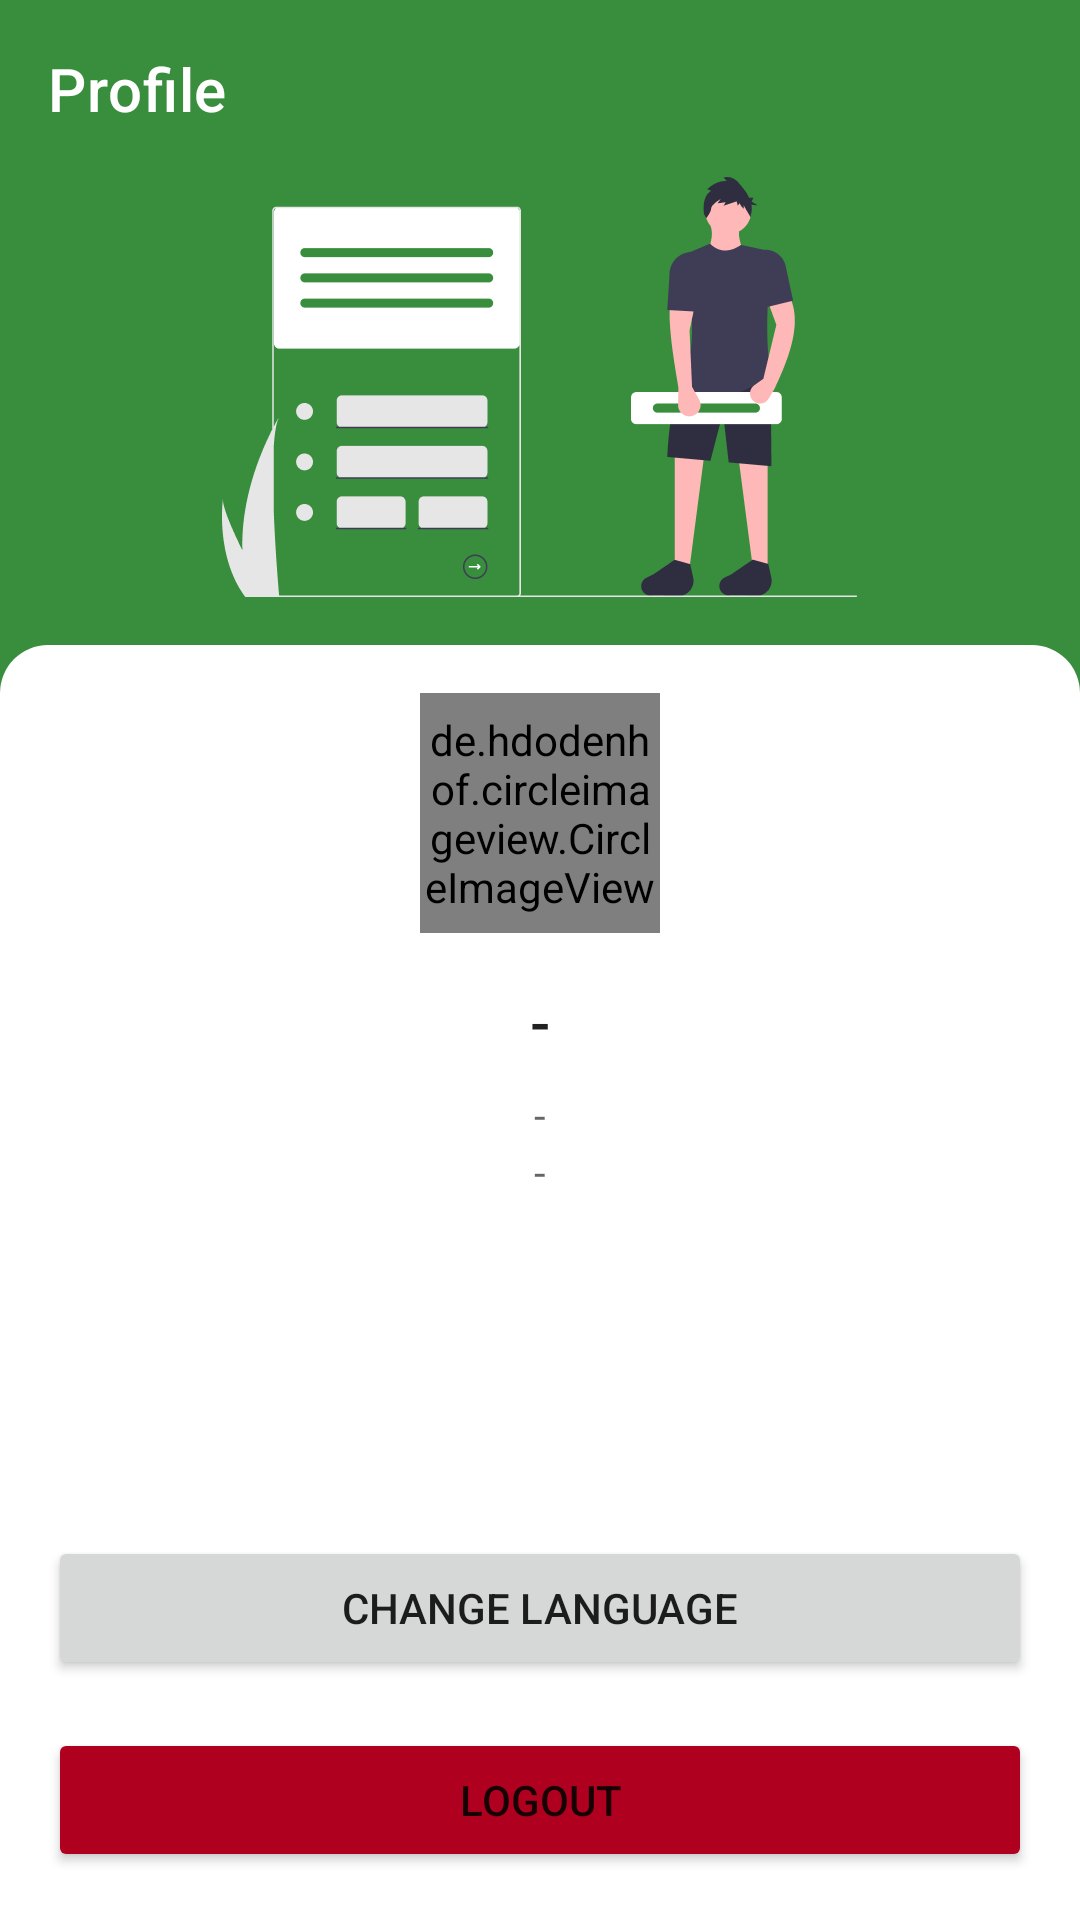

Produce the Android XML layout that renders to this screen, including the resource entries it uses.
<!-- AndroidManifest.xml: application theme Theme.PemasaranProduk -->
<!-- res/layout/fragment_user.xml -->
<?xml version="1.0" encoding="utf-8"?>
<ScrollView xmlns:android="http://schemas.android.com/apk/res/android"
  xmlns:tools="http://schemas.android.com/tools"
  android:layout_width="match_parent"
  android:layout_height="match_parent"
  xmlns:app="http://schemas.android.com/apk/res-auto"
  android:fillViewport="true"
  android:background="@color/primary"
  tools:context=".presentation.user.UserFragment">

  <LinearLayout
    android:layout_width="match_parent"
    android:layout_height="wrap_content"
    android:orientation="vertical">

    <TextView
      android:layout_width="wrap_content"
      android:layout_height="wrap_content"
      android:text="@string/profile"
      android:textColor="@color/onPrimaryHigh"
      android:textAppearance="@style/TextAppearance.MaterialComponents.Headline6"
      android:layout_marginTop="@dimen/normal_100"
      android:layout_marginStart="@dimen/normal_100"/>

    <ImageView
      android:layout_width="wrap_content"
      android:layout_height="wrap_content"
      android:src="@drawable/image_profile"
      android:layout_gravity="center_horizontal"
      android:layout_marginTop="@dimen/normal_100"
      android:contentDescription="@null"/>

    <androidx.constraintlayout.widget.ConstraintLayout
      android:layout_width="match_parent"
      android:layout_height="match_parent"
      android:background="@drawable/bg_backdrop_profile"
      android:layout_marginTop="@dimen/normal_100">

      <androidx.constraintlayout.widget.Guideline
        android:id="@+id/guideline_start"
        android:layout_width="wrap_content"
        android:layout_height="wrap_content"
        android:orientation="vertical"
        app:layout_constraintGuide_begin="@dimen/normal_100"/>

      <androidx.constraintlayout.widget.Guideline
        android:id="@+id/guideline_end"
        android:layout_width="wrap_content"
        android:layout_height="wrap_content"
        android:orientation="vertical"
        app:layout_constraintGuide_end="@dimen/normal_100"/>

      <de.hdodenhof.circleimageview.CircleImageView
        android:id="@+id/iv_avatar_user"
        android:layout_width="80dp"
        android:layout_height="80dp"
        android:src="@android:color/darker_gray"
        android:layout_marginTop="@dimen/normal_100"
        app:layout_constraintTop_toTopOf="parent"
        app:layout_constraintStart_toStartOf="@id/guideline_start"
        app:layout_constraintEnd_toEndOf="@id/guideline_end"/>

      <TextView
        android:id="@+id/tv_name_user"
        android:layout_width="wrap_content"
        android:layout_height="wrap_content"
        android:text="@string/default_text"
        tools:text="Full Name"
        android:textAppearance="@style/TextAppearance.MaterialComponents.Headline6"
        android:layout_marginTop="@dimen/normal_100"
        app:layout_constraintTop_toBottomOf="@id/iv_avatar_user"
        app:layout_constraintStart_toStartOf="@id/guideline_start"
        app:layout_constraintEnd_toEndOf="@id/guideline_end"/>

      <TextView
        android:id="@+id/tv_email_user"
        android:layout_width="wrap_content"
        android:layout_height="wrap_content"
        android:text="@string/default_text"
        tools:text="email@mail.com"
        android:textColor="@color/onSurfaceMedium"
        android:textAppearance="@style/TextAppearance.MaterialComponents.Body2"
        android:layout_marginTop="@dimen/small_100"
        app:layout_constraintTop_toBottomOf="@id/tv_name_user"
        app:layout_constraintStart_toStartOf="@id/guideline_start"
        app:layout_constraintEnd_toEndOf="@id/guideline_end"/>

      <TextView
        android:id="@+id/tv_phone_user"
        android:layout_width="wrap_content"
        android:layout_height="wrap_content"
        android:text="@string/default_text"
        tools:text="+6281234567890"
        android:textColor="@color/onSurfaceMedium"
        android:textAppearance="@style/TextAppearance.MaterialComponents.Body2"
        app:layout_constraintTop_toBottomOf="@id/tv_email_user"
        app:layout_constraintStart_toStartOf="@id/guideline_start"
        app:layout_constraintEnd_toEndOf="@id/guideline_end"/>

      <Button
        android:id="@+id/btn_change_language_user"
        android:layout_width="0dp"
        android:layout_height="wrap_content"
        android:text="@string/change_language"
        android:layout_marginBottom="@dimen/normal_100"
        app:layout_constraintBottom_toTopOf="@id/btn_logout_user"
        app:layout_constraintStart_toStartOf="@id/guideline_start"
        app:layout_constraintEnd_toEndOf="@id/guideline_end"/>

      <Button
        android:id="@+id/btn_logout_user"
        android:layout_width="0dp"
        android:layout_height="wrap_content"
        android:text="@string/logout"
        android:backgroundTint="@color/error"
        android:layout_marginBottom="@dimen/normal_100"
        app:layout_constraintBottom_toBottomOf="parent"
        app:layout_constraintStart_toStartOf="@id/guideline_start"
        app:layout_constraintEnd_toEndOf="@id/guideline_end"/>

    </androidx.constraintlayout.widget.ConstraintLayout>

  </LinearLayout>

</ScrollView>
<!-- resources referenced by this layout -->
<resources>
  <color name="error">#B00020</color>
  <color name="onPrimaryHigh">#FFFFFF</color>
  <color name="onSurfaceMedium">#99000000</color>
  <color name="primary">#388E3C</color>
  <dimen name="normal_100">16dp</dimen>
  <dimen name="small_100">8dp</dimen>
  <!-- drawable bg_backdrop_profile (drawable) -->
  <?xml version="1.0" encoding="utf-8"?>
  <shape xmlns:android="http://schemas.android.com/apk/res/android"
    android:shape="rectangle">
  
    <solid android:color="@color/surface"/>
    <corners
      android:topLeftRadius="@dimen/normal_100"
      android:topRightRadius="@dimen/normal_100"/>
  
  </shape>
  <!-- drawable image_profile: png bitmap (drawable-hdpi, 7914 bytes) -->
  <string name="change_language">Change Language</string>
  <string name="default_text">-</string>
  <string name="logout">Logout</string>
  <string name="profile">Profile</string>
  <style name="Theme.PemasaranProduk" parent="Theme.MaterialComponents.Light.NoActionBar">
      
      <item name="colorPrimary">@color/primary</item>
      <item name="colorPrimaryVariant">@color/primaryVariant</item>
      <item name="colorOnPrimary">@color/onPrimaryHigh</item>
      <item name="colorOnSurface">@color/onSurfaceHigh</item>
      <item name="colorAccent">@color/primary</item>
      <item name="android:forceDarkAllowed" tools:targetApi="q">false</item>
      
      <item name="android:statusBarColor" tools:targetApi="l">?attr/colorPrimaryVariant</item>
      
    </style>
  <color name="surface">#FFFFFF</color>
  <color name="primaryVariant">#1B5E20</color>
  <color name="onSurfaceHigh">#DE000000</color>
</resources>
